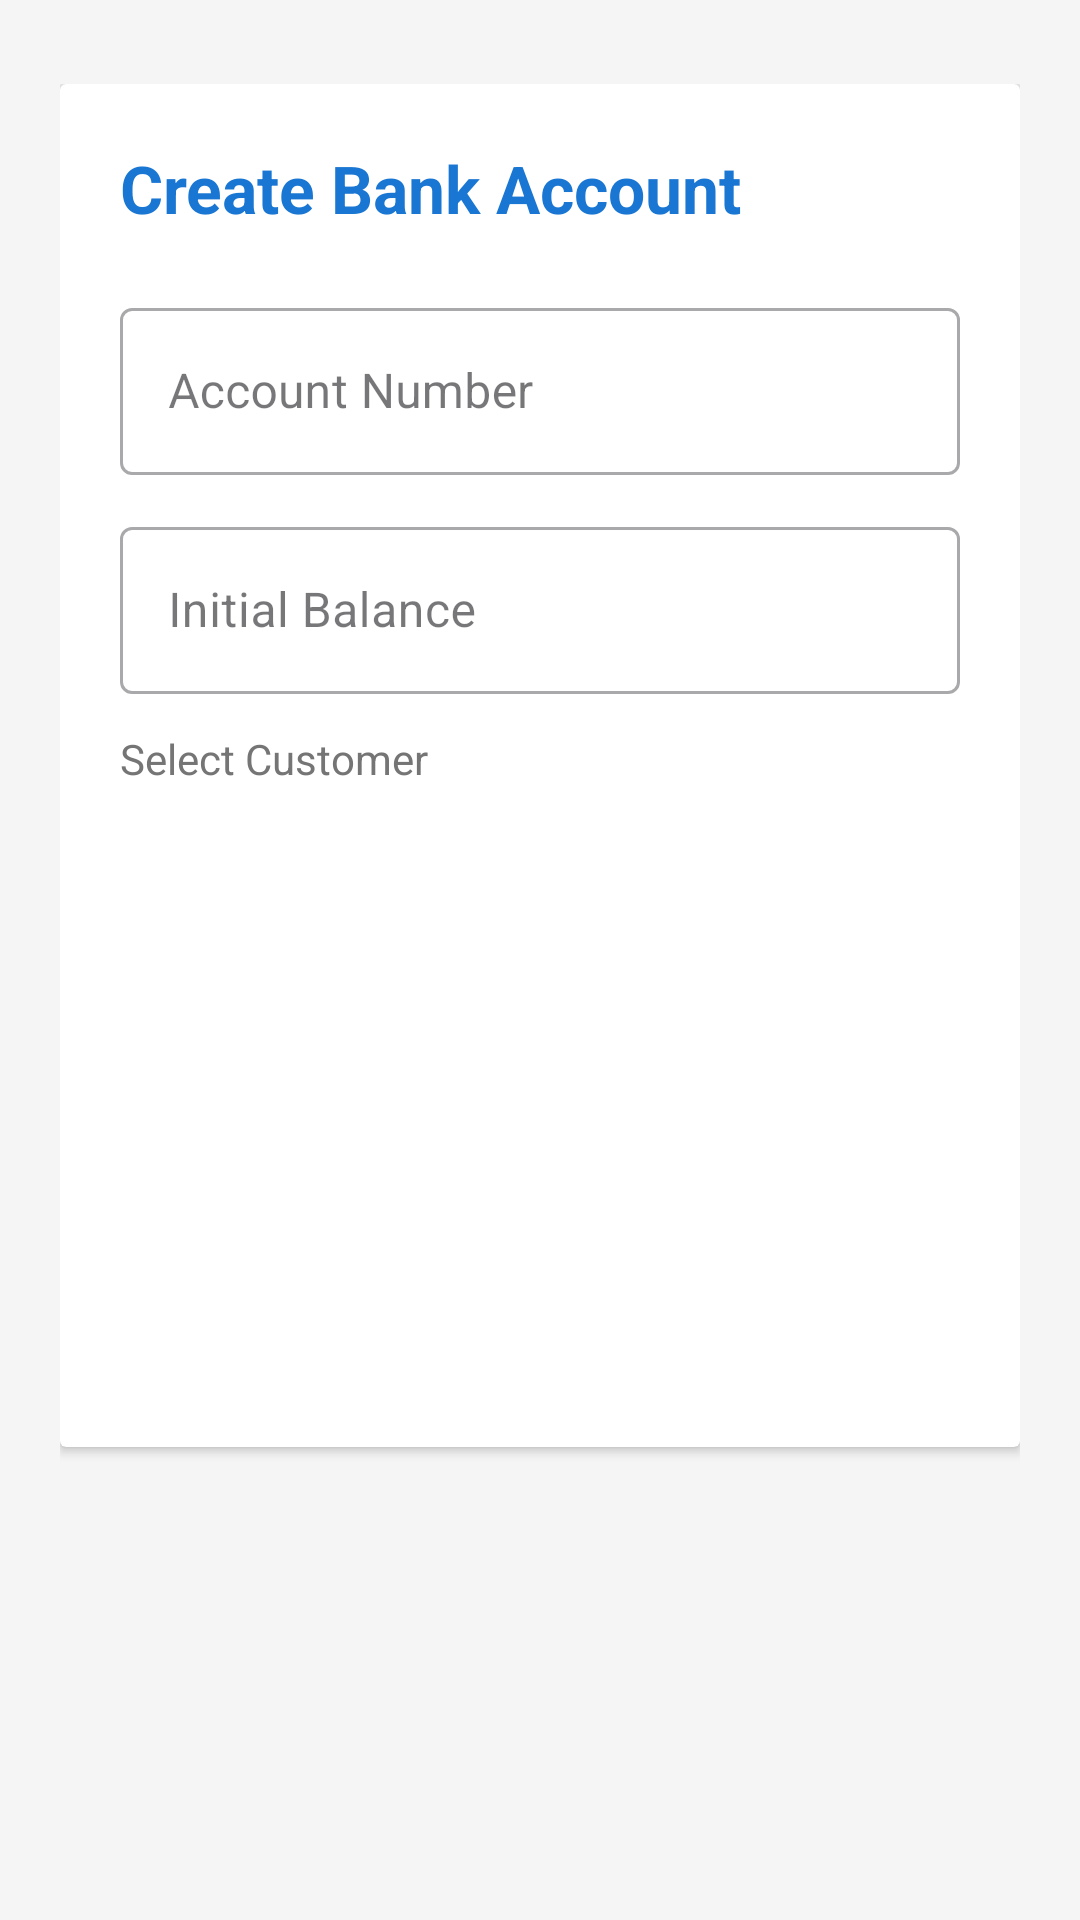

Android layout source for this screen:
<!-- AndroidManifest.xml: application theme Theme._26937_midterm_bank -->
<!-- res/layout/activity_account.xml -->
<?xml version="1.0" encoding="utf-8"?>
<ScrollView xmlns:android="http://schemas.android.com/apk/res/android"
    android:layout_width="match_parent"
    android:layout_height="match_parent"
    android:background="@color/background"
    android:fillViewport="true"
    android:paddingTop="8dp">

    <LinearLayout
        android:layout_width="match_parent"
        android:layout_height="wrap_content"
        android:orientation="vertical"
        android:padding="20dp">

        <androidx.cardview.widget.CardView
            android:layout_width="match_parent"
            android:layout_height="wrap_content"
            android:layout_marginBottom="20dp"
            android:elevation="4dp"
            android:radius="12dp">

            <LinearLayout
                android:layout_width="match_parent"
                android:layout_height="wrap_content"
                android:orientation="vertical"
                android:padding="20dp">

                <TextView
                    android:layout_width="wrap_content"
                    android:layout_height="wrap_content"
                    android:text="Create Bank Account"
                    android:textSize="22sp"
                    android:textStyle="bold"
                    android:textColor="@color/primary"
                    android:layout_marginBottom="20dp"/>

                <com.google.android.material.textfield.TextInputLayout
                    android:layout_width="match_parent"
                    android:layout_height="wrap_content"
                    android:layout_marginBottom="12dp"
                    style="@style/Widget.MaterialComponents.TextInputLayout.OutlinedBox">

                    <com.google.android.material.textfield.TextInputEditText
                        android:id="@+id/etAccountNumber"
                        android:layout_width="match_parent"
                        android:layout_height="wrap_content"
                        android:hint="Account Number"
                        android:inputType="text"/>
                </com.google.android.material.textfield.TextInputLayout>

                <com.google.android.material.textfield.TextInputLayout
                    android:layout_width="match_parent"
                    android:layout_height="wrap_content"
                    android:layout_marginBottom="12dp"
                    style="@style/Widget.MaterialComponents.TextInputLayout.OutlinedBox">

                    <com.google.android.material.textfield.TextInputEditText
                        android:id="@+id/etBalance"
                        android:layout_width="match_parent"
                        android:layout_height="wrap_content"
                        android:hint="Initial Balance"
                        android:inputType="numberDecimal"/>
                </com.google.android.material.textfield.TextInputLayout>

                <TextView
                    android:layout_width="wrap_content"
                    android:layout_height="wrap_content"
                    android:text="Select Customer"
                    android:textSize="14sp"
                    android:textColor="@color/text_secondary"
                    android:layout_marginBottom="8dp"/>

                <Spinner
                    android:id="@+id/spinnerCustomer"
                    android:layout_width="match_parent"
                    android:layout_height="50dp"
                    android:background="@drawable/edittext_background"
                    android:padding="12dp"
                    android:layout_marginBottom="20dp"/>

                <Button
                    android:id="@+id/btnSave"
                    android:layout_width="match_parent"
                    android:layout_height="55dp"
                    android:text="Save Account"
                    android:textSize="16sp"
                    android:textColor="@color/white"
                    android:background="@drawable/button_background"
                    android:textAllCaps="false"
                    android:layout_marginBottom="12dp"/>

                <Button
                    android:id="@+id/btnViewList"
                    android:layout_width="match_parent"
                    android:layout_height="55dp"
                    android:text="View Account List"
                    android:textSize="16sp"
                    android:textColor="@color/white"
                    android:background="@drawable/button_background"
                    android:textAllCaps="false"/>

            </LinearLayout>
        </androidx.cardview.widget.CardView>

    </LinearLayout>
</ScrollView>
<!-- resources referenced by this layout -->
<resources>
  <color name="background">#F5F5F5</color>
  <color name="primary">#1976D2</color>
  <color name="text_secondary">#757575</color>
  <color name="white">#FFFFFFFF</color>
  <style name="Theme._26937_midterm_bank" parent="Base.Theme._26937_midterm_bank" />
  <style name="Base.Theme._26937_midterm_bank" parent="Theme.Material3.DayNight.NoActionBar">
          <item name="colorPrimary">@color/primary</item>
          <item name="colorPrimaryDark">@color/primary_dark</item>
          <item name="colorAccent">@color/accent</item>
      </style>
  <color name="primary_dark">#1565C0</color>
  <color name="accent">#FF9800</color>
</resources>
